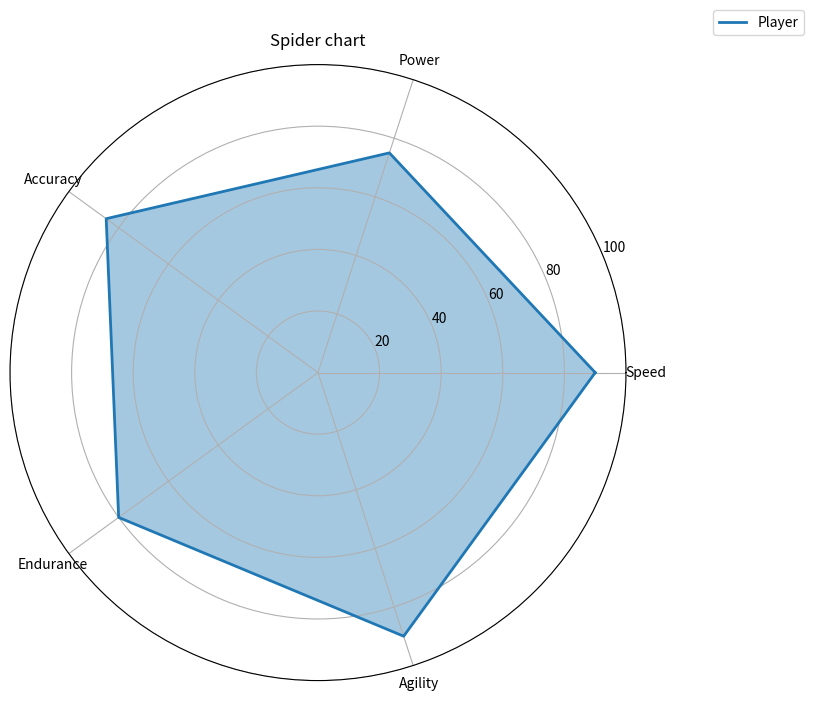

Write the Python code that produced this figure.
#!/usr/bin/env python3
# -*- coding: utf-8 -*-
"""
Created on Thu May 25 23:41:33 2023

@author: boladipo
"""




## Python Program for Spider Chart




import matplotlib.pyplot as plt
import numpy as np





# Data 
categories = ['Speed', 'Power', 'Accuracy', 'Endurance', 'Agility']

player1_stats = [90, 75, 85, 80, 90]



# Number of categories

N = len(categories)




# Create an array for the angles
angles = [n / float(N) * 2 * np.pi for n in range(N)]

angles += angles[:1]


# Initialise the plot
fig = plt.figure(figsize=(8, 8))

ax = fig.add_subplot(111, polar=True)



# ADd the first player stats to the plot
stats = player1_stats + player1_stats[:1]
ax.plot(angles, stats, linewidth = 2, linestyle = 'solid', label = 'Player')
ax.fill(angles, stats, alpha = 0.4)




# Set the labels for each axis
ax.set_thetagrids(np.degrees(angles[:-1]), categories)


# Set the range for each axis
ax.set_ylim(0, 100)


# Add a titke
plt.title('Spider chart')



# Add a legend
plt.legend(loc = 'upper right', bbox_to_anchor = (1.3, 1.1))



# Show the plot
plt.show()